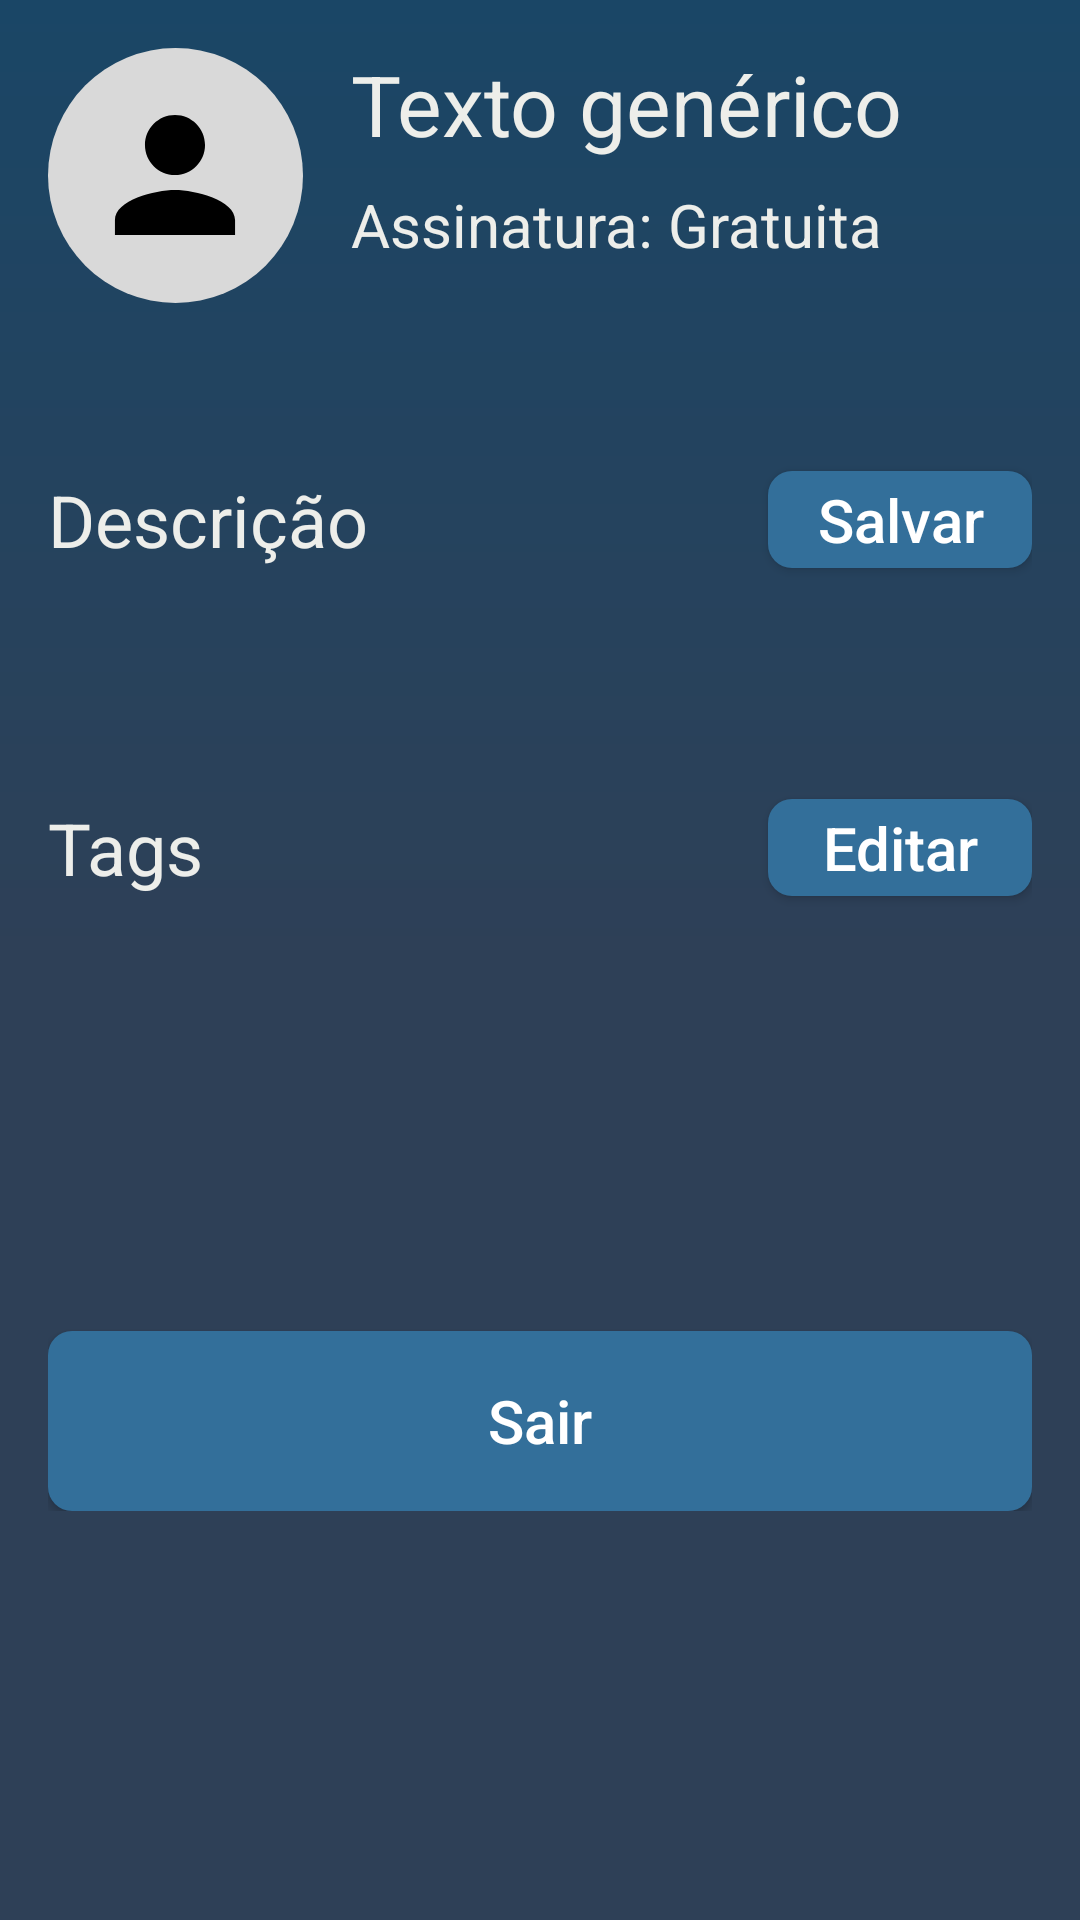

Produce the Android XML layout that renders to this screen, including the resource entries it uses.
<!-- AndroidManifest.xml: application theme Theme.Projetotccpucrs2024 -->
<!-- res/layout/fragment_profile.xml -->
<?xml version="1.0" encoding="utf-8"?>
<androidx.core.widget.NestedScrollView xmlns:android="http://schemas.android.com/apk/res/android"
    xmlns:app="http://schemas.android.com/apk/res-auto"
    xmlns:tools="http://schemas.android.com/tools"
    android:layout_width="match_parent"
    android:layout_height="match_parent"
    android:layout_margin="@dimen/margin"
    tools:context=".view.home.profile.ProfileFragment">

    <androidx.constraintlayout.widget.ConstraintLayout
        android:layout_width="match_parent"
        android:layout_height="match_parent"
        android:padding="@dimen/margin"
        app:layout_constraintBottom_toBottomOf="parent"
        app:layout_constraintStart_toStartOf="parent"
        app:layout_constraintTop_toTopOf="parent">

        <ImageView
            android:id="@+id/profile_image"
            android:layout_width="85dp"
            android:layout_height="85dp"
            android:background="@drawable/ic_generic_pf_img"
            app:layout_constraintStart_toStartOf="parent"
            app:layout_constraintTop_toTopOf="parent" />

        <TextView
            android:id="@+id/user_name"
            style="@style/text_subtitle"
            android:layout_width="0dp"
            android:layout_height="wrap_content"
            android:paddingStart="16dp"
            android:text="@string/text_placeholder"
            app:layout_constraintEnd_toEndOf="parent"
            app:layout_constraintStart_toEndOf="@+id/profile_image"
            app:layout_constraintTop_toTopOf="parent" />

        <TextView
            android:id="@+id/subscription_stats"
            style="@style/text_generic"
            android:layout_width="0dp"
            android:layout_height="wrap_content"
            android:layout_marginTop="8dp"
            android:paddingLeft="16dp"
            android:text="@string/subscription_placeholde"
            app:layout_constraintEnd_toEndOf="parent"
            app:layout_constraintStart_toEndOf="@+id/profile_image"
            app:layout_constraintTop_toBottomOf="@+id/user_name" />

        <TextView
            android:id="@+id/description_title"
            style="@style/profile_item_title"
            android:layout_width="0dp"
            android:layout_height="wrap_content"
            android:layout_marginTop="56dp"
            android:text="@string/description_title"
            app:layout_constraintStart_toStartOf="parent"
            app:layout_constraintTop_toBottomOf="@+id/profile_image" />

        <android.widget.Button
            android:id="@+id/btn_edt_description"
            style="@style/btn_edt"
            android:text="@string/save_text"
            app:layout_constraintBottom_toBottomOf="@+id/description_title"
            app:layout_constraintEnd_toEndOf="parent"
            app:layout_constraintTop_toTopOf="@+id/description_title" />

        <ImageView
            android:id="@+id/line_2"
            style="@style/division_line"
            app:layout_constraintEnd_toEndOf="parent"
            app:layout_constraintStart_toStartOf="parent"
            app:layout_constraintTop_toBottomOf="@+id/tags_title_title" />

        <TextView
            android:id="@+id/tags_text"
            style="@style/text_generic"
            android:layout_width="match_parent"
            android:layout_height="wrap_content"
            android:layout_marginTop="8dp"
            android:background="@drawable/background_edt_text"
            android:textColor="@color/white"
            app:layout_constraintEnd_toEndOf="parent"
            app:layout_constraintStart_toStartOf="parent"
            app:layout_constraintTop_toBottomOf="@+id/line_2" />


        <TextView
            android:id="@+id/tags_title_title"
            style="@style/profile_item_title"
            android:layout_width="0dp"
            android:layout_height="wrap_content"
            android:text="@string/tags_title"
            android:layout_marginTop="32dp"
            app:layout_constraintStart_toStartOf="parent"
            app:layout_constraintTop_toBottomOf="@+id/description_text" />

        <android.widget.Button
            android:id="@+id/btn_edt_tags"
            style="@style/btn_edt"
            android:text="@string/edit_text"
            app:layout_constraintBottom_toBottomOf="@+id/tags_title_title"
            app:layout_constraintEnd_toEndOf="parent"
            app:layout_constraintTop_toTopOf="@+id/tags_title_title"
            app:layout_constraintVertical_bias="0.0" />

        <ImageView
            android:id="@+id/line_1"
            style="@style/division_line"
            app:layout_constraintEnd_toEndOf="parent"
            app:layout_constraintStart_toStartOf="parent"
            app:layout_constraintTop_toBottomOf="@+id/description_title" />

        <EditText
            android:id="@+id/description_text"
            style="@style/text_generic"
            android:layout_width="match_parent"
            android:layout_height="wrap_content"
            android:layout_marginTop="8dp"
            android:background="@drawable/background_edt_text"
            android:textColor="@color/white"
            app:layout_constraintEnd_toEndOf="parent"
            app:layout_constraintStart_toStartOf="parent"
            app:layout_constraintTop_toBottomOf="@+id/line_1" />


        <android.widget.Button
            android:id="@+id/btn_logoff"
            style="@style/btn_blue"
            android:layout_marginTop="100dp"
            android:text="@string/logoff_text"
            app:layout_constraintBottom_toBottomOf="parent"
            app:layout_constraintEnd_toEndOf="parent"
            app:layout_constraintHorizontal_bias="0.0"
            app:layout_constraintStart_toStartOf="parent"
            app:layout_constraintTop_toBottomOf="@+id/tags_text" />

    </androidx.constraintlayout.widget.ConstraintLayout>

</androidx.core.widget.NestedScrollView>
<!-- resources referenced by this layout -->
<resources>
  <color name="white">#FFFFFFFF</color>
  <dimen name="margin">16dp</dimen>
  <string name="description_title">Descrição</string>
  <string name="edit_text">Editar</string>
  <string name="logoff_text">Sair</string>
  <string name="save_text">Salvar</string>
  <string name="subscription_placeholde">Assinatura: Gratuita</string>
  <string name="tags_title">Tags</string>
  <string name="text_placeholder">Texto genérico</string>
  <style name="btn_blue">
          <item name="android:textColor">@color/white</item>
          <item name="android:layout_height">@dimen/standart_button_height</item>
          <item name="android:layout_width">0dp</item>
          <item name="android:textSize">@dimen/text_button</item>
          <item name="android:textAllCaps">false</item>
          <item name="android:background">@drawable/btn_blue_full</item>
      </style>
  <style name="btn_edt">
          <item name="android:textColor">@color/white</item>
          <item name="android:layout_height">0dp</item>
          <item name="android:layout_width">wrap_content</item>
          <item name="android:textSize">@dimen/text_button</item>
          <item name="android:padding">0dp</item>
          <item name="android:textAllCaps">false</item>
          <item name="android:background">@drawable/btn_blue_full</item>
      </style>
  <style name="division_line">
          <item name="android:layout_width">0dp</item>
          <item name="android:layout_height">2dp</item>
          <item name="android:layout_marginTop">8dp</item>
          <item name="android:layout_marginBottom">8dp</item>
          <item name="android:background">@drawable/line_blue_full</item>
      </style>
  <style name="profile_item_title">
          <item name="android:textColor">@color/white_light</item>
          <item name="android:textSize">@dimen/profile_item_title</item>
      </style>
  <style name="text_generic">
          <item name="android:textColor">@color/white_light</item>
          <item name="android:textSize">@dimen/text</item>
      </style>
  <style name="text_subtitle">
          <item name="android:textColor">@color/white_light</item>
          <item name="android:textSize">@dimen/sub_title</item>
      </style>
  <style name="Theme.Projetotccpucrs2024" parent="Base.Theme.Projettccpucrs2024" />
  <dimen name="standart_button_height">60dp</dimen>
  <dimen name="text_button">20sp</dimen>
  <!-- drawable btn_blue_full (drawable) -->
  <?xml version="1.0" encoding="utf-8"?>
  <shape xmlns:android="http://schemas.android.com/apk/res/android" android:shape="rectangle">
  
      <solid android:color="@color/blue_side"/>
      <corners android:radius="8dp"/>
  
      <padding
          android:left="16dp"
          android:right="16dp"
          android:top="16dp"
          android:bottom="16dp"/>
  </shape>
  <color name="white_light">#EDEEEA</color>
  <dimen name="profile_item_title">24sp</dimen>
  <dimen name="text">20sp</dimen>
  <dimen name="sub_title">28sp</dimen>
  <color name="blue_side">#336F9A</color>
  <color name="blue_main">#2E4057</color>
  <!-- drawable app_background (drawable) -->
  <?xml version="1.0" encoding="utf-8"?>
  <shape xmlns:android="http://schemas.android.com/apk/res/android" android:shape="rectangle">
  
  
      <gradient
          android:startColor="@color/blue_details"
          android:centerColor="@color/blue_main"
          android:endColor="@color/blue_main"
  
          android:gradientRadius="50dp"
          android:type="linear"
          android:angle="270"/>
  </shape>
  <color name="blue_dark">#0D3452</color>
  <color name="blue_details">#1A4666</color>
</resources>
